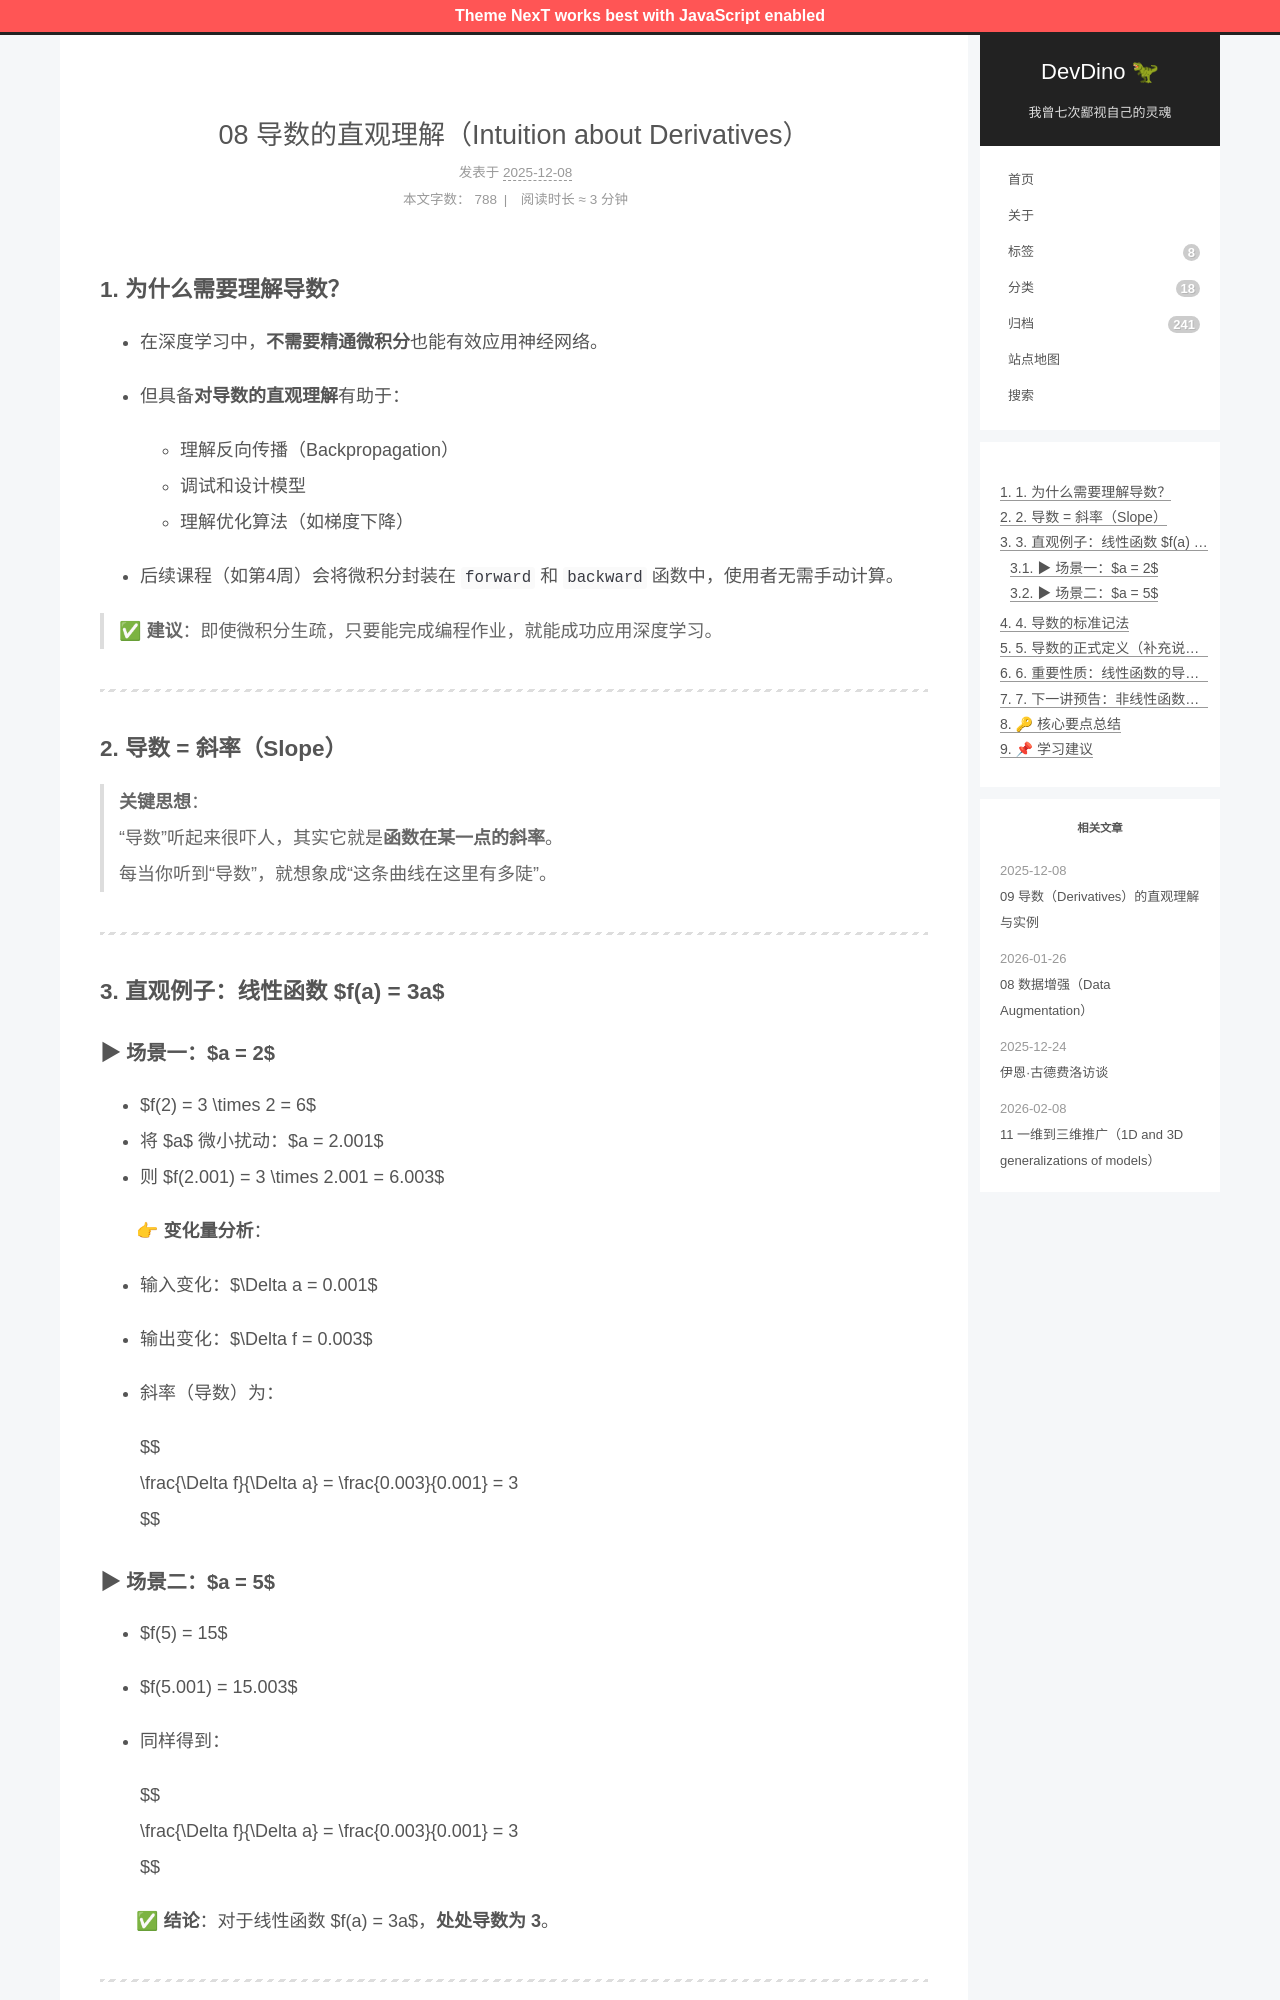

repository: afetmin/blog · page: 08 导数的直观理解（Intuition about Derivatives）/index.html · generator: jekyll

---
title: 08 导数的直观理解（Intuition about Derivatives）
date: 2025-12-08T07:39:55Z
lastmod: 2025-12-08T07:40:21Z
categories: 神经网络与深度学习
---

### 1. **为什么需要理解导数？**

- 在深度学习中，**不需要精通微积分**也能有效应用神经网络。
- 但具备**对导数的直观理解**有助于：

  - 理解反向传播（Backpropagation）
  - 调试和设计模型
  - 理解优化算法（如梯度下降）
- 后续课程（如第4周）会将微积分封装在 `forward` 和 `backward` 函数中，使用者无需手动计算。

> ✅ **建议**：即使微积分生疏，只要能完成编程作业，就能成功应用深度学习。

---

### 2. **导数 = 斜率（Slope）**

> **关键思想**：  
> “导数”听起来很吓人，其实它就是**函数在某一点的斜率**。  
> 每当你听到“导数”，就想象成“这条曲线在这里有多陡”。

---

### 3. **直观例子：线性函数** **$f(a) = 3a$**

#### ▶ 场景一：$a = 2$

- $f(2) = 3 \times 2 = 6$
- 将 $a$ 微小扰动：$a = 2.001$
- 则 $f(2.001) = 3 \times 2.001 = 6.003$

　　👉 **变化量分析**：

- 输入变化：$\Delta a = 0.001$
- 输出变化：$\Delta f = 0.003$
- 斜率（导数）为：

  $$
  \frac{\Delta f}{\Delta a} = \frac{0.003}{0.001} = 3
  $$

#### ▶ 场景二：$a = 5$

- $f(5) = 15$
- $f(5.001) = 15.003$
- 同样得到：

  $$
  \frac{\Delta f}{\Delta a} = \frac{0.003}{0.001} = 3
  $$

　　✅ **结论**：对于线性函数 $f(a) = 3a$，**处处导数为 3**。

---
